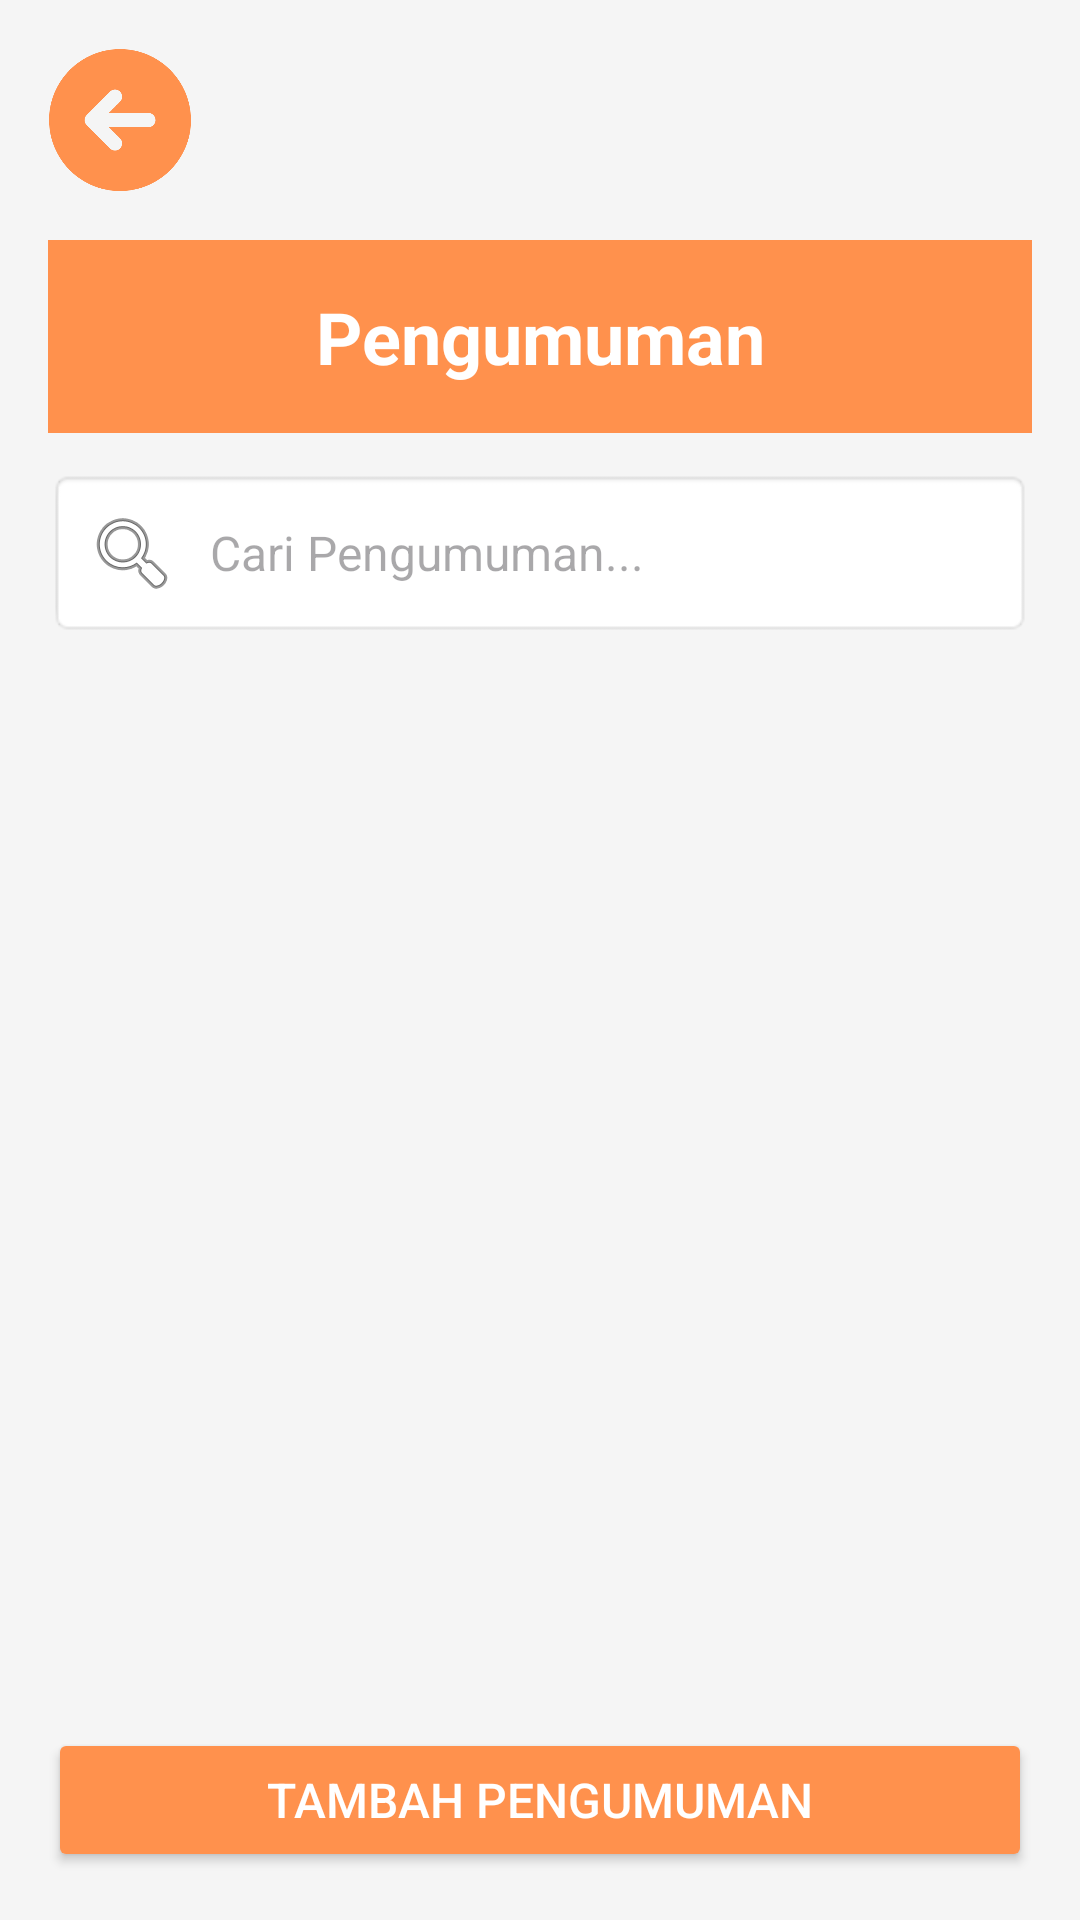

Here is an Android app screen rendered from its layout file. Give the layout XML and the strings, colors and styles it references.
<!-- AndroidManifest.xml: application theme Theme.UasPenggajianKaryawan -->
<!-- res/layout/activity_pengumuman.xml -->
<?xml version="1.0" encoding="utf-8"?>
<LinearLayout xmlns:android="http://schemas.android.com/apk/res/android"
    android:layout_width="match_parent"
    android:layout_height="match_parent"
    android:orientation="vertical"
    android:padding="16dp"
    android:background="#F5F5F5">

    
    <ImageButton
        android:id="@+id/buttonBackPengumuman"
        android:layout_width="48dp"
        android:layout_height="48dp"
        android:layout_marginBottom="16dp"
        android:background="@null"
        android:contentDescription="Kembali"
        android:scaleType="centerInside"
        android:src="@drawable/ic_tombolkembali" />

    
    <LinearLayout
        android:layout_width="match_parent"
        android:layout_height="wrap_content"
        android:background="#FF914D"
        android:orientation="vertical"
        android:padding="16dp">

        <TextView
            android:layout_width="match_parent"
            android:layout_height="wrap_content"
            android:gravity="center"
            android:text="Pengumuman"
            android:textColor="#FFFFFF"
            android:textSize="24sp"
            android:textStyle="bold" />
    </LinearLayout>

    
    <EditText
        android:id="@+id/searchPengumuman"
        android:layout_width="match_parent"
        android:layout_height="wrap_content"
        android:hint="Cari Pengumuman..."
        android:padding="12dp"
        android:background="@android:drawable/editbox_background"
        android:drawableStart="@android:drawable/ic_menu_search"
        android:drawablePadding="10dp"
        android:textSize="16sp"
        android:layout_marginTop="12dp" />

    
    <androidx.recyclerview.widget.RecyclerView
        android:id="@+id/recyclerViewPengumuman"
        android:layout_width="match_parent"
        android:layout_height="0dp"
        android:layout_weight="1"
        android:paddingTop="8dp" />

    
    <Button
        android:id="@+id/buttonTambahPengumuman"
        android:layout_width="match_parent"
        android:layout_height="wrap_content"
        android:text="Tambah Pengumuman"
        android:textColor="@android:color/white"
        android:backgroundTint="#FF914D"
        android:textSize="16sp"
        android:padding="12dp"
        android:layout_marginTop="12dp" />

</LinearLayout>
<!-- resources referenced by this layout -->
<resources>
  <!-- drawable ic_tombolkembali: png bitmap (drawable, 12702 bytes) -->
  <style name="Theme.UasPenggajianKaryawan" parent="Base.Theme.UasPenggajianKaryawan" />
  <style name="Base.Theme.UasPenggajianKaryawan" parent="Theme.Material3.DayNight.NoActionBar">
          
          
      </style>
</resources>
